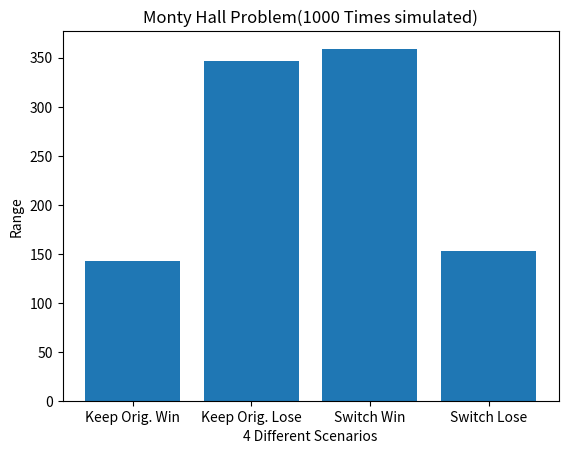

Recreate this plot in Python.
import random
import numpy as np
import matplotlib.pyplot as plt



def assignPrize():
  keepOriginWin = 0
  keepOriginLose = 0
  switchWin = 0
  switchLose = 0
  for x in range (1000):
    comp = []
    user = []
    compareFinal = ["one", "two", "three"]
    switchArray = ["yes", "no"]
    same=False
    threeDoors = ["one", "two", "three"]
    choiceRand = random.randint(0, 2)
    prizeChosenComputer = threeDoors[choiceRand]
    comp.append(prizeChosenComputer)
    choiceRandUser = random.randint(0, 2)
    prizeChosenUser = threeDoors[choiceRandUser]
    user.append(prizeChosenUser)
    if threeDoors[choiceRand]==threeDoors[choiceRandUser]:
        threeDoors.remove(prizeChosenUser)
        compareFinal.remove(prizeChosenUser)
        same=True
    else:
        threeDoors.remove(prizeChosenComputer)
        threeDoors.remove(prizeChosenUser)
        compareFinal.remove(prizeChosenUser)
    if same==True:
        randomnumleft = random.randint(0, 1)
        randomleft = threeDoors[randomnumleft]
        compareFinal.remove(randomleft)
        #print("Door Number: ", randomleft, "doesn't have the prize")
    else:
        randomleft = threeDoors[0]
        compareFinal.remove(randomleft)
        #print("Door Number: ", randomleft, "doesn't have the prize")
    #print("comp: ", prizeChosenComputer)
    #print("user:", prizeChosenUser)

    genSwitch = random.randint(0, 1)
    switchUser = switchArray[genSwitch]
    #print(switchUser)
    if switchUser=="yes":
        if compareFinal == comp:
            #print("YOU WIN")
            #print("The Door with the prize was: ", comp)
            switchWin+=1
        else:
            #print("YOU LOST")
            #print("The Door with the prize was: ", comp)
            switchLose+=1
    if switchUser=="no":
        if comp==user:
            #print("YOU WIN!")
            #print("The Door with the prize was: ", comp)
            keepOriginWin+=1
        else:
            #print("YOU LOST!")
            #print("The Door with the prize was: ", comp)
            keepOriginLose+=1
  print("Keep Original Win: ", keepOriginWin)
  print("Keep original Lose: ", keepOriginLose)
  print("Switch Win", switchWin)
  print("Switch Lose", switchLose)
  objects = ('Keep Orig. Win', 'Keep Orig. Lose', 'Switch Win', 'Switch Lose')
  y_pos = np.arange(len(objects))
  performance = [keepOriginWin, keepOriginLose, switchWin, switchLose]
  plt.bar(y_pos, performance, align='center')
  plt.xticks(y_pos, objects)
  plt.ylabel('Range')
  plt.xlabel("4 Different Scenarios")
  plt.title('Monty Hall Problem(1000 Times simulated)')
  plt.show()


assignPrize()


